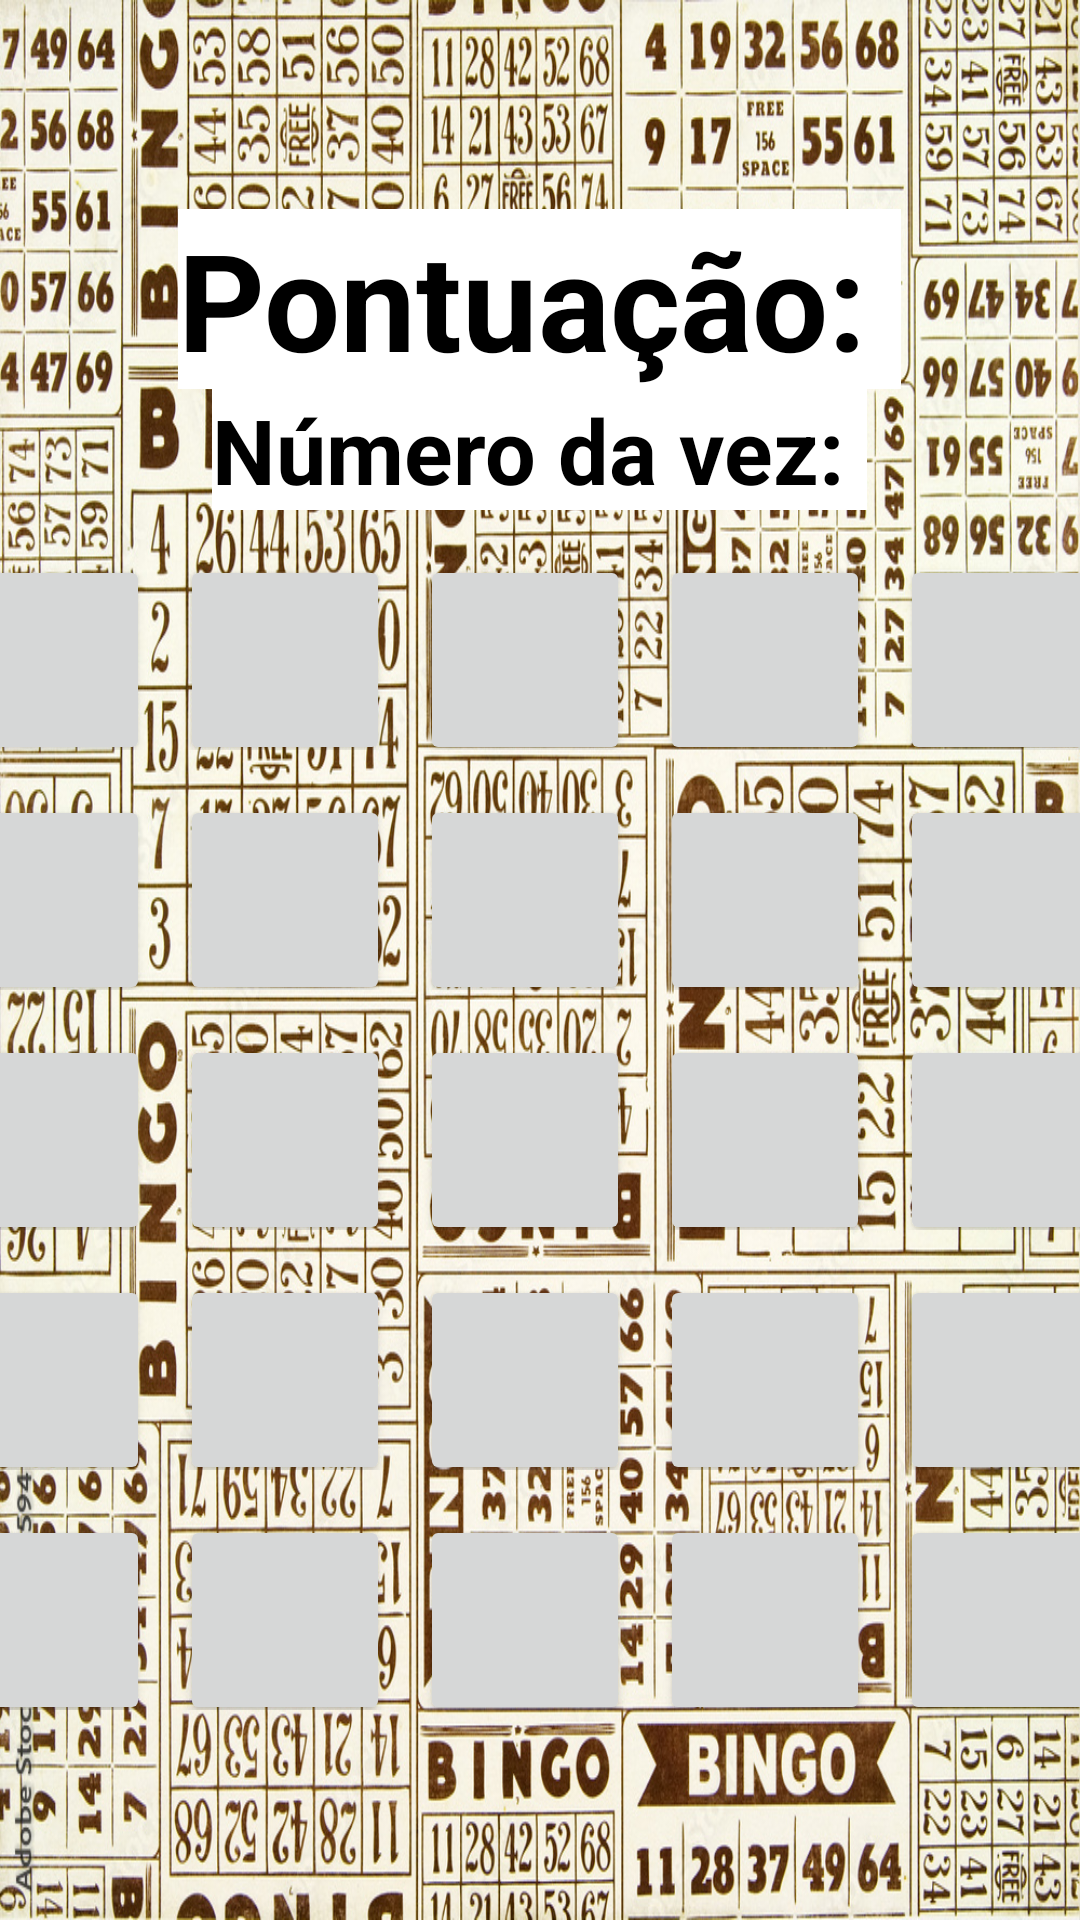

Android layout source for this screen:
<!-- AndroidManifest.xml: application theme Theme.BingoDoGrilloV2 -->
<!-- res/layout/activity_obingo.xml -->
<?xml version="1.0" encoding="utf-8"?>
<LinearLayout xmlns:android="http://schemas.android.com/apk/res/android"
    xmlns:app="http://schemas.android.com/apk/res-auto"
    xmlns:tools="http://schemas.android.com/tools"
    android:layout_width="match_parent"
    android:layout_height="match_parent"
    android:orientation="vertical"
    android:gravity="center"
    android:background="@drawable/planodefundobingo"
    tools:context=".obingo">

    <TextView
        android:layout_width="wrap_content"
        android:layout_height="wrap_content"
        android:text="Pontuação: "
        android:id="@+id/textpontos"
        android:textSize="45dp"
        android:background="@color/white"
        android:textStyle="bold"
        android:textColor="@color/black"/>

    <TextView
        android:layout_width="wrap_content"
        android:layout_height="wrap_content"
        android:textSize="30dp"
        android:background="@color/white"
        android:text="Número da vez: "
        android:textStyle="bold"
        android:textColor="@color/black"
        android:id="@+id/textnumerovez"/>

    <LinearLayout
        android:layout_width="match_parent"
        android:layout_height="wrap_content"
        android:orientation="horizontal"
        android:gravity="center">

        <Button
            android:layout_width="70dp"
            android:layout_height="70dp"
            android:id="@+id/buttoncartela"
            android:layout_marginRight="10dp"
            android:layout_marginTop="10dp"/>


        <Button
            android:layout_width="70dp"
            android:layout_height="70dp"
            android:id="@+id/buttoncartela2"
            android:layout_marginRight="10dp"
            android:layout_marginTop="10dp"/>
        <Button
            android:layout_width="70dp"
            android:layout_height="70dp"
            android:id="@+id/buttoncartela3"
            android:layout_marginRight="10dp"
            android:layout_marginTop="10dp"/>
        <Button
            android:layout_width="70dp"
            android:layout_height="70dp"
            android:id="@+id/buttoncartela4"
            android:layout_marginRight="10dp"
            android:layout_marginTop="10dp"/>
        <Button
            android:layout_width="70dp"
            android:layout_height="70dp"
            android:id="@+id/buttoncartela5"
            android:layout_marginRight="10dp"
            android:layout_marginTop="10dp"/>
    </LinearLayout>

    <LinearLayout
        android:layout_width="match_parent"
        android:layout_height="wrap_content"
        android:orientation="horizontal"
        android:gravity="center">

        <Button
            android:layout_width="70dp"
            android:layout_height="70dp"
            android:id="@+id/buttoncartela6"
            android:layout_marginRight="10dp"
            android:layout_marginTop="10dp"/>


        <Button
            android:layout_width="70dp"
            android:layout_height="70dp"
            android:id="@+id/buttoncartela7"
            android:layout_marginRight="10dp"
            android:layout_marginTop="10dp"/>
        <Button
            android:layout_width="70dp"
            android:layout_height="70dp"
            android:id="@+id/buttoncartela8"
            android:layout_marginRight="10dp"
            android:layout_marginTop="10dp"/>
        <Button
            android:layout_width="70dp"
            android:layout_height="70dp"
            android:id="@+id/buttoncartela9"
            android:layout_marginRight="10dp"
            android:layout_marginTop="10dp"/>
        <Button
            android:layout_width="70dp"
            android:layout_height="70dp"
            android:id="@+id/buttoncartela10"
            android:layout_marginRight="10dp"
            android:layout_marginTop="10dp"/>
    </LinearLayout>
    <LinearLayout
        android:layout_width="match_parent"
        android:layout_height="wrap_content"
        android:orientation="horizontal"
        android:gravity="center">

        <Button
            android:layout_width="70dp"
            android:layout_height="70dp"
            android:id="@+id/buttoncartela11"
            android:layout_marginRight="10dp"
            android:layout_marginTop="10dp"/>


        <Button
            android:layout_width="70dp"
            android:layout_height="70dp"
            android:id="@+id/buttoncartela12"
            android:layout_marginRight="10dp"
            android:layout_marginTop="10dp"/>
        <Button
            android:layout_width="70dp"
            android:layout_height="70dp"
            android:id="@+id/buttoncartela13"
            android:layout_marginRight="10dp"
            android:layout_marginTop="10dp"/>
        <Button
            android:layout_width="70dp"
            android:layout_height="70dp"
            android:id="@+id/buttoncartela14"
            android:layout_marginRight="10dp"
            android:layout_marginTop="10dp"/>
        <Button
            android:layout_width="70dp"
            android:layout_height="70dp"
            android:id="@+id/buttoncartela15"
            android:layout_marginRight="10dp"
            android:layout_marginTop="10dp"/>
    </LinearLayout>
    <LinearLayout
        android:layout_width="match_parent"
        android:layout_height="wrap_content"
        android:orientation="horizontal"
        android:gravity="center">

        <Button
            android:layout_width="70dp"
            android:layout_height="70dp"
            android:id="@+id/buttoncartela16"
            android:layout_marginRight="10dp"
            android:layout_marginTop="10dp"/>


        <Button
            android:layout_width="70dp"
            android:layout_height="70dp"
            android:id="@+id/buttoncartela17"
            android:layout_marginRight="10dp"
            android:layout_marginTop="10dp"/>
        <Button
            android:layout_width="70dp"
            android:layout_height="70dp"
            android:id="@+id/buttoncartela18"
            android:layout_marginRight="10dp"
            android:layout_marginTop="10dp"/>
        <Button
            android:layout_width="70dp"
            android:layout_height="70dp"
            android:id="@+id/buttoncartela19"
            android:layout_marginRight="10dp"
            android:layout_marginTop="10dp"/>
        <Button
            android:layout_width="70dp"
            android:layout_height="70dp"
            android:id="@+id/buttoncartela20"
            android:layout_marginRight="10dp"
            android:layout_marginTop="10dp"/>
    </LinearLayout>
    <LinearLayout
        android:layout_width="match_parent"
        android:layout_height="wrap_content"
        android:orientation="horizontal"
        android:gravity="center">

        <Button
            android:layout_width="70dp"
            android:layout_height="70dp"
            android:id="@+id/buttoncartela21"
            android:layout_marginRight="10dp"
            android:layout_marginTop="10dp"/>


        <Button
            android:layout_width="70dp"
            android:layout_height="70dp"
            android:id="@+id/buttoncartela22"
            android:layout_marginRight="10dp"
            android:layout_marginTop="10dp"/>
        <Button
            android:layout_width="70dp"
            android:layout_height="70dp"
            android:id="@+id/buttoncartela23"
            android:layout_marginRight="10dp"
            android:layout_marginTop="10dp"/>
        <Button
            android:layout_width="70dp"
            android:layout_height="70dp"
            android:id="@+id/buttoncartela24"
            android:layout_marginRight="10dp"
            android:layout_marginTop="10dp"/>
        <Button
            android:layout_width="70dp"
            android:layout_height="70dp"
            android:id="@+id/buttoncartela25"
            android:layout_marginRight="10dp"
            android:layout_marginTop="10dp"/>
    </LinearLayout>

</LinearLayout>
<!-- resources referenced by this layout -->
<resources>
  <!-- drawable planodefundobingo: jpg bitmap (drawable, 913955 bytes) -->
  <style name="Theme.BingoDoGrilloV2" parent="Base.Theme.BingoDoGrilloV2" />
  <style name="Base.Theme.BingoDoGrilloV2" parent="Theme.Material3.DayNight.NoActionBar">
          
          
      </style>
  <!-- not gathered from this repository: default colours our renderer supplied (Android Studio template values) -->
  <color name="black">#FF000000</color>
  <color name="white">#FFFFFFFF</color>
</resources>
